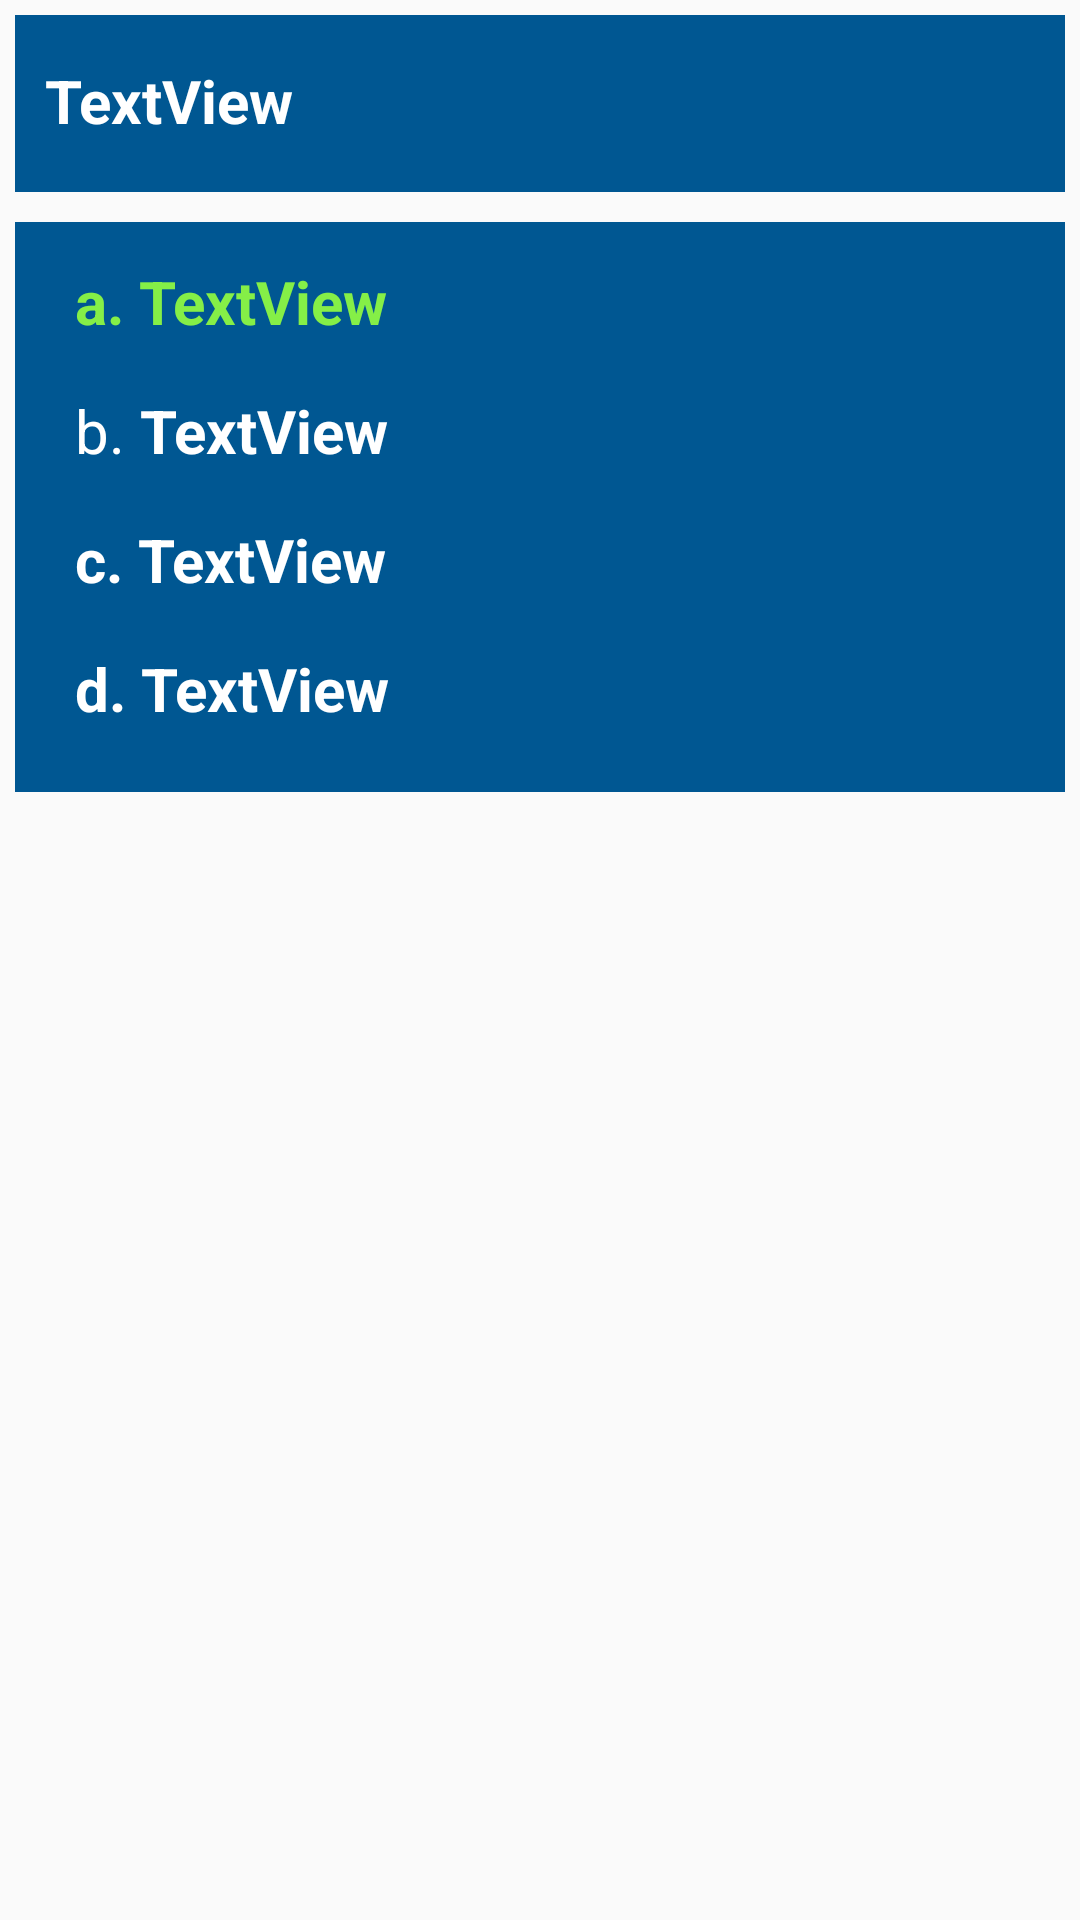

Reconstruct the res/layout file that produces this screen, plus the resources it refers to.
<!-- AndroidManifest.xml: application theme AppTheme -->
<!-- res/layout/activity_question_show.xml -->
<?xml version="1.0" encoding="utf-8"?>
<LinearLayout
        xmlns:android="http://schemas.android.com/apk/res/android"
        xmlns:tools="http://schemas.android.com/tools"
        xmlns:app="http://schemas.android.com/apk/res-auto"

            android:orientation="vertical"
            android:layout_width="match_parent"
            android:layout_margin="5dp"
            android:layout_height="match_parent">
    <LinearLayout
            android:orientation="horizontal"
            android:layout_width="match_parent"
            android:layout_height="59dp"
            android:background="@color/menu_que"
            android:layout_margin="5dp">
        <TextView
                android:text="TextView"
                android:layout_width="250dp"
                android:layout_height="wrap_content"
                tools:layout_editor_absoluteY="190dp"
                android:textSize="20dp"
                android:layout_marginTop="15dp"
                android:layout_marginLeft="10dp"
                tools:layout_editor_absoluteX="16dp"
                android:id="@+id/question_txv"
                android:textColor="#FFFFFF"
                android:textStyle="bold"/>
    </LinearLayout>
    <LinearLayout
            android:orientation="vertical"
            android:layout_width="match_parent"
            android:layout_height="wrap_content"
            android:layout_margin="5dp"
            android:background="@color/menu_que">
        <LinearLayout
                android:paddingTop="5dp"
                android:orientation="horizontal"
                android:layout_width="match_parent"
                android:layout_height="wrap_content">
            <TextView
                    android:text="a."
                    android:textSize="20dp"
                    android:layout_marginTop="8dp"
                    android:layout_marginLeft="20dp"
                    android:layout_width="wrap_content"
                    android:layout_height="35dp"
                    android:id="@+id/textView6"
                    android:textColor="#85ef47"
                    android:textStyle="bold"/>
            <TextView
                    android:text="TextView"
                    android:layout_width="302dp"
                    android:layout_height="wrap_content" tools:layout_editor_absoluteY="295dp"
                    android:layout_marginLeft="5dp"
                    android:textSize="20dp"
                    android:textColor="#85ef47"
                    android:layout_marginTop="8dp"
                    tools:layout_editor_absoluteX="32dp" android:id="@+id/choice_txv_1" android:textStyle="bold"/>
        </LinearLayout>
        <LinearLayout
                android:orientation="horizontal"
                android:layout_width="match_parent"
                android:layout_height="wrap_content">
            <TextView
                    android:text="b."
                    android:layout_marginTop="8dp"
                    android:layout_marginLeft="20dp"
                    android:layout_width="wrap_content"
                    android:textSize="20dp"
                    android:textColor="#FFFFFF"
                    android:layout_height="35dp" android:id="@+id/textView7"/>
            <TextView
                    android:text="TextView"
                    android:layout_width="302dp"
                    android:layout_height="35dp" tools:layout_editor_absoluteY="405dp"
                    android:layout_marginLeft="5dp"
                    android:textSize="20dp"
                    android:layout_marginTop="8dp"
                    android:textColor="#FFFFFF"
                    tools:layout_editor_absoluteX="32dp" android:id="@+id/choice_txv_2" android:textStyle="bold"/>
        </LinearLayout>
        <LinearLayout
                android:orientation="horizontal"
                android:layout_width="match_parent"
                android:layout_height="43dp">
            <TextView
                    android:text="c."
                    android:layout_marginTop="8dp"
                    android:layout_marginLeft="20dp"
                    android:layout_width="wrap_content"
                    android:textSize="20dp"
                    android:textColor="#FFFFFF"
                    android:layout_height="35dp" android:id="@+id/textView8" android:textStyle="bold"/>
            <TextView
                    android:text="TextView"
                    android:layout_width="302dp"
                    android:layout_height="35dp" tools:layout_editor_absoluteY="461dp"
                    android:layout_marginLeft="5dp"
                    android:textSize="20dp"
                    android:layout_marginTop="8dp"
                    android:textColor="#FFFFFF"
                    tools:layout_editor_absoluteX="32dp" android:id="@+id/choice_txv_4" android:textStyle="bold"/>
        </LinearLayout>
        <LinearLayout
                android:orientation="horizontal"
                android:layout_width="match_parent"
                android:layout_height="56dp"
                android:paddingBottom="5dp">
            <TextView
                    android:text="d."
                    android:layout_marginTop="8dp"
                    android:layout_marginLeft="20dp"
                    android:layout_width="wrap_content"
                    android:textSize="20dp"
                    android:textColor="#FFFFFF"
                    android:layout_height="35dp" android:id="@+id/textView9" android:textStyle="bold"/>
            <TextView
                    android:text="TextView"
                    android:layout_width="302dp"
                    android:layout_height="35dp" tools:layout_editor_absoluteY="348dp"
                    android:layout_marginLeft="5dp"
                    android:textSize="20dp"
                    android:layout_marginTop="8dp"
                    android:textColor="#FFFFFF"
                    tools:layout_editor_absoluteX="32dp" android:id="@+id/choice_txv_3" android:textStyle="bold"/>
        </LinearLayout>
    </LinearLayout>


</LinearLayout>
<!-- resources referenced by this layout -->
<resources>
  <color name="menu_que">#005792</color>
  <style name="AppTheme" parent="Theme.AppCompat.Light.DarkActionBar">
          
          <item name="colorPrimary">@color/colorPrimary</item>
          <item name="colorPrimaryDark">@color/colorPrimaryDark</item>
          <item name="colorAccent">@color/colorAccent</item>
          
          <item name="android:textColorHint">@color/gray_text</item>
      </style>
  <color name="colorPrimary">#0075c5</color>
  <color name="colorPrimaryDark">#005792</color>
  <color name="colorAccent">#00bbf0</color>
  <color name="gray_text">#696969</color>
</resources>
